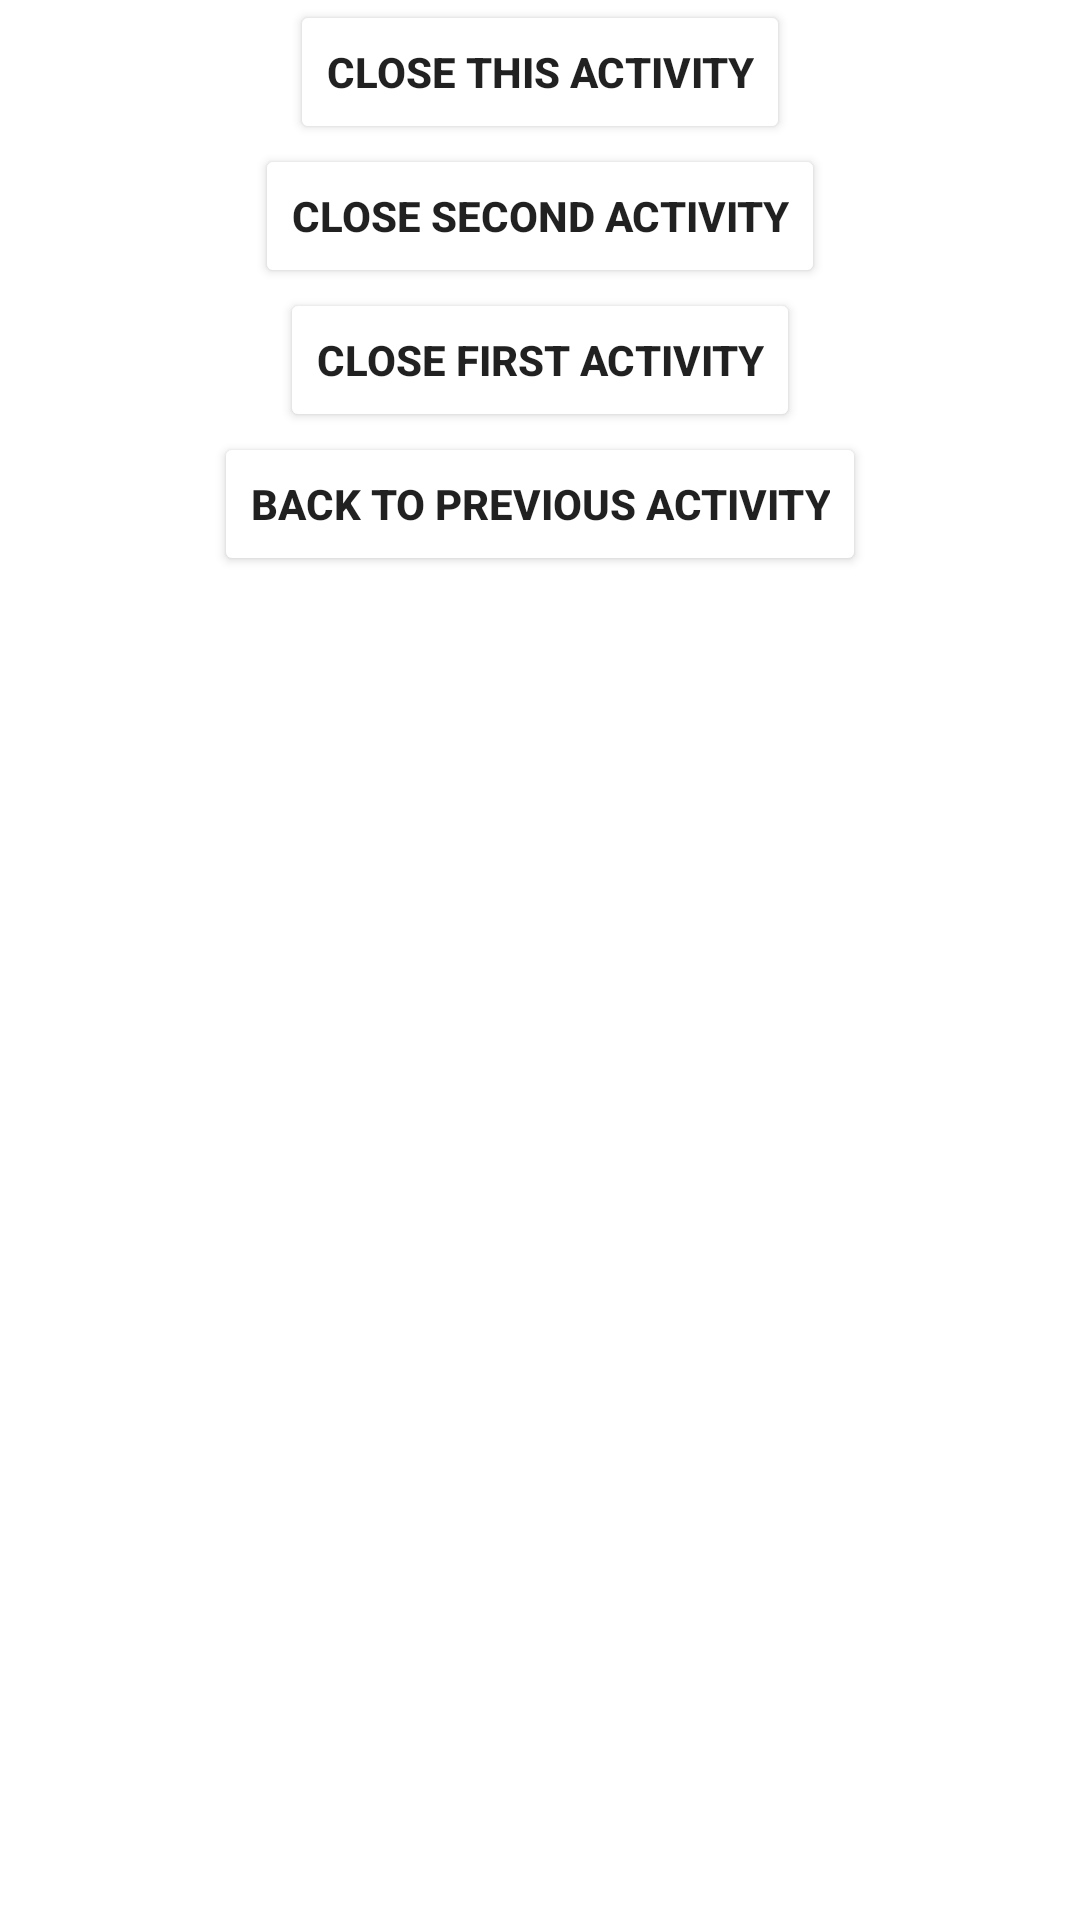

Write the Android layout XML for this screen, with the resource values it uses.
<!-- AndroidManifest.xml: application theme Theme.CloseActivityFromAnotherActivityUsingBroadcastReceiver -->
<!-- res/layout/activity_third.xml -->
<?xml version="1.0" encoding="utf-8"?>
<androidx.constraintlayout.widget.ConstraintLayout xmlns:android="http://schemas.android.com/apk/res/android"
    xmlns:app="http://schemas.android.com/apk/res-auto"
    xmlns:tools="http://schemas.android.com/tools"
    android:layout_width="match_parent"
    android:layout_height="match_parent"
    tools:context=".FirstActivity">

    <Button
        android:id="@+id/btnCloseThisActivity"
        android:layout_width="wrap_content"
        android:layout_height="wrap_content"
        android:backgroundTint="@color/red"
        android:text="@string/close_this_activity"
        android:textStyle="bold"
        app:layout_constraintEnd_toEndOf="parent"
        app:layout_constraintStart_toStartOf="parent"
        app:layout_constraintTop_toTopOf="parent" />

    <Button
        android:id="@+id/btnGoToSecondActivity"
        android:layout_width="wrap_content"
        android:layout_height="wrap_content"
        android:backgroundTint="@color/red"
        android:text="@string/close_second_activity"
        android:textStyle="bold"
        app:layout_constraintEnd_toEndOf="parent"
        app:layout_constraintStart_toStartOf="parent"
        app:layout_constraintTop_toBottomOf="@+id/btnCloseThisActivity" />

    <Button
        android:id="@+id/btnGoToFirstActivity"
        android:layout_width="wrap_content"
        android:layout_height="wrap_content"
        android:backgroundTint="@color/red"
        android:text="@string/close_first_activity"
        android:textStyle="bold"
        app:layout_constraintEnd_toEndOf="parent"
        app:layout_constraintStart_toStartOf="parent"
        app:layout_constraintTop_toBottomOf="@+id/btnGoToSecondActivity" />

    <Button
        android:id="@+id/btnGoBackToPreviousActivity"
        android:layout_width="wrap_content"
        android:layout_height="wrap_content"
        android:backgroundTint="@color/red"
        android:text="@string/back_to_previous_activity"
        android:textStyle="bold"
        app:layout_constraintEnd_toEndOf="parent"
        app:layout_constraintStart_toStartOf="parent"
        app:layout_constraintTop_toBottomOf="@+id/btnGoToFirstActivity" />

</androidx.constraintlayout.widget.ConstraintLayout>
<!-- resources referenced by this layout -->
<resources>
  <string name="back_to_previous_activity">Back to Previous Activity</string>
  <string name="close_first_activity">Close First Activity</string>
  <string name="close_second_activity">Close Second Activity</string>
  <string name="close_this_activity">Close This Activity</string>
  <style name="Theme.CloseActivityFromAnotherActivityUsingBroadcastReceiver" parent="Theme.MaterialComponents.DayNight.DarkActionBar">
          
          <item name="colorPrimary">@color/purple_500</item>
          <item name="colorPrimaryVariant">@color/purple_700</item>
          <item name="colorOnPrimary">@color/white</item>
          
          <item name="colorSecondary">@color/teal_200</item>
          <item name="colorSecondaryVariant">@color/teal_700</item>
          <item name="colorOnSecondary">@color/black</item>
          
          <item name="android:statusBarColor" tools:targetApi="l">?attr/colorPrimaryVariant</item>
          
      </style>
  <!-- not gathered from this repository: default colours our renderer supplied (Android Studio template values) -->
  <color name="purple_500">#FF6200EE</color>
  <color name="purple_700">#FF3700B3</color>
  <color name="teal_200">#FF03DAC5</color>
  <color name="teal_700">#FF018786</color>
  <color name="black">#FF000000</color>
  <color name="white">#FFFFFFFF</color>
</resources>
